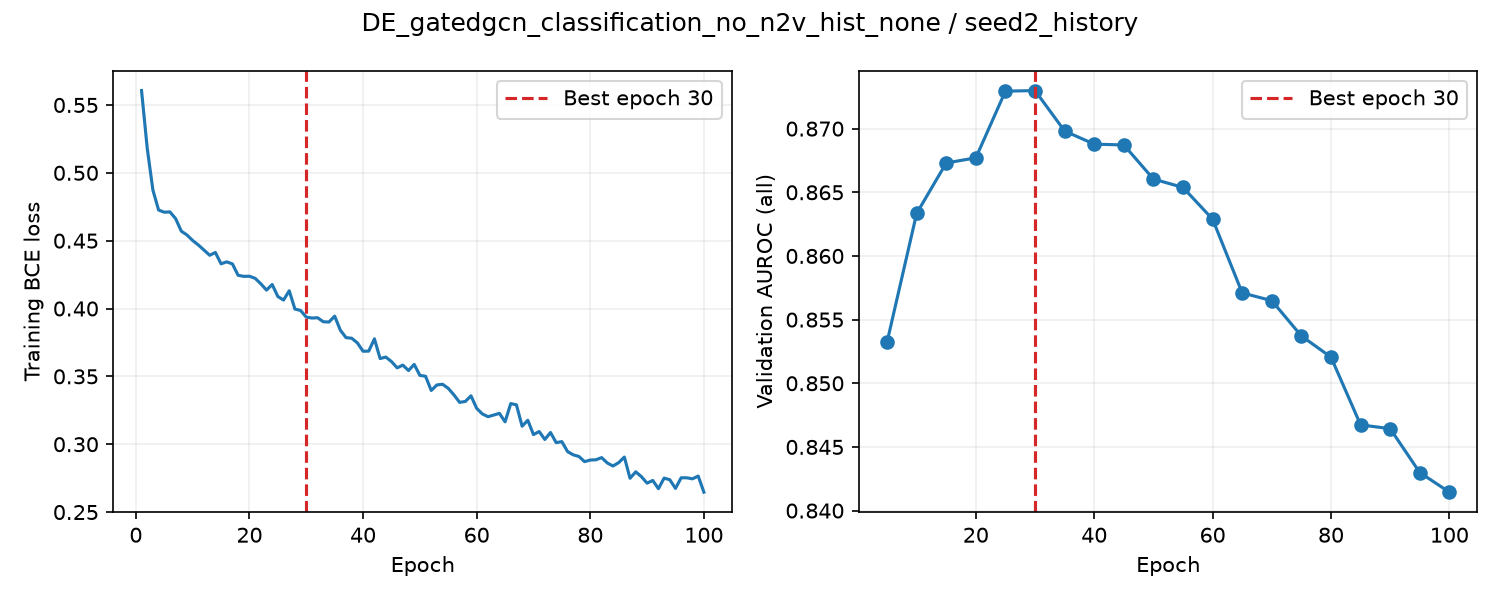

The file beside this chart, header and first rows:
epoch, train_loss, valid_auroc, valid_mae, epoch_seconds, elapsed_seconds, is_best, best_epoch
1, 0.5606, , , 1.816, 1.818, False, 0
2, 0.5182, , , 1.766, 3.722, False, 0
3, 0.4873, , , 1.767, 5.505, False, 0
4, 0.4726, , , 1.771, 7.292, False, 0
5, 0.471, 0.8532, , 5.637, 12.94, True, 5
6, 0.4712, , , 1.862, 14.95, False, 5
7, 0.4662, , , 1.734, 16.7, False, 5
8, 0.457, , , 1.722, 18.44, False, 5
9, 0.4542, , , 1.717, 20.19, False, 5
10, 0.4501, 0.8633, , 5.59, 25.8, True, 10
11, 0.4468, , , 1.862, 27.97, False, 10
12, 0.4431, , , 1.758, 29.75, False, 10
13, 0.4392, , , 1.758, 31.52, False, 10
14, 0.4413, , , 1.752, 33.29, False, 10
15, 0.4329, 0.8673, , 5.671, 38.98, True, 15
16, 0.4344, , , 1.867, 41, False, 15
17, 0.4329, , , 1.764, 42.78, False, 15
18, 0.4245, , , 1.754, 44.55, False, 15
19, 0.4237, , , 1.747, 46.32, False, 15
20, 0.4238, 0.8677, , 5.66, 52, True, 20
21, 0.4222, , , 1.838, 54.01, False, 20
22, 0.4182, , , 1.762, 55.79, False, 20
23, 0.4136, , , 1.76, 57.57, False, 20
24, 0.4177, , , 1.759, 59.35, False, 20
25, 0.4088, 0.8729, , 5.702, 65.07, True, 25
26, 0.4062, , , 1.879, 67.12, False, 25
27, 0.4131, , , 1.734, 68.87, False, 25
28, 0.3996, , , 1.731, 70.62, False, 25
29, 0.3986, , , 1.713, 72.35, False, 25
30, 0.3937, 0.873, , 5.601, 77.97, True, 30
31, 0.393, , , 1.855, 79.99, False, 30
32, 0.3932, , , 1.765, 81.78, False, 30
33, 0.3902, , , 1.769, 83.56, False, 30
34, 0.3901, , , 1.769, 85.35, False, 30
35, 0.3944, 0.8698, , 5.703, 91.08, False, 30
36, 0.384, , , 1.831, 93.06, False, 30
37, 0.3785, , , 1.765, 94.84, False, 30
38, 0.3781, , , 1.773, 96.64, False, 30
39, 0.3747, , , 1.759, 98.41, False, 30
40, 0.3685, 0.8688, , 5.694, 104.1, False, 30
41, 0.3686, , , 1.852, 106.1, False, 30
42, 0.3777, , , 1.731, 107.9, False, 30
43, 0.3631, , , 1.741, 109.7, False, 30
44, 0.3642, , , 1.741, 111.4, False, 30
45, 0.3609, 0.8687, , 5.644, 117.1, False, 30
46, 0.3563, , , 1.905, 119.2, False, 30
47, 0.3583, , , 1.756, 120.9, False, 30
48, 0.3543, , , 1.738, 122.7, False, 30
49, 0.3588, , , 1.733, 124.4, False, 30
50, 0.3507, 0.866, , 5.634, 130.1, False, 30
51, 0.3501, , , 1.819, 132.1, False, 30
52, 0.3396, , , 1.778, 133.9, False, 30
53, 0.3437, , , 1.773, 135.6, False, 30
54, 0.3442, , , 1.76, 137.4, False, 30
55, 0.3412, 0.8654, , 5.635, 143.1, False, 30
56, 0.3363, , , 1.83, 145, False, 30
57, 0.3309, , , 1.736, 146.8, False, 30
58, 0.3315, , , 1.768, 148.6, False, 30
59, 0.3357, , , 1.725, 150.3, False, 30
60, 0.3264, 0.8629, , 5.63, 156, False, 30
... 40 more rows
